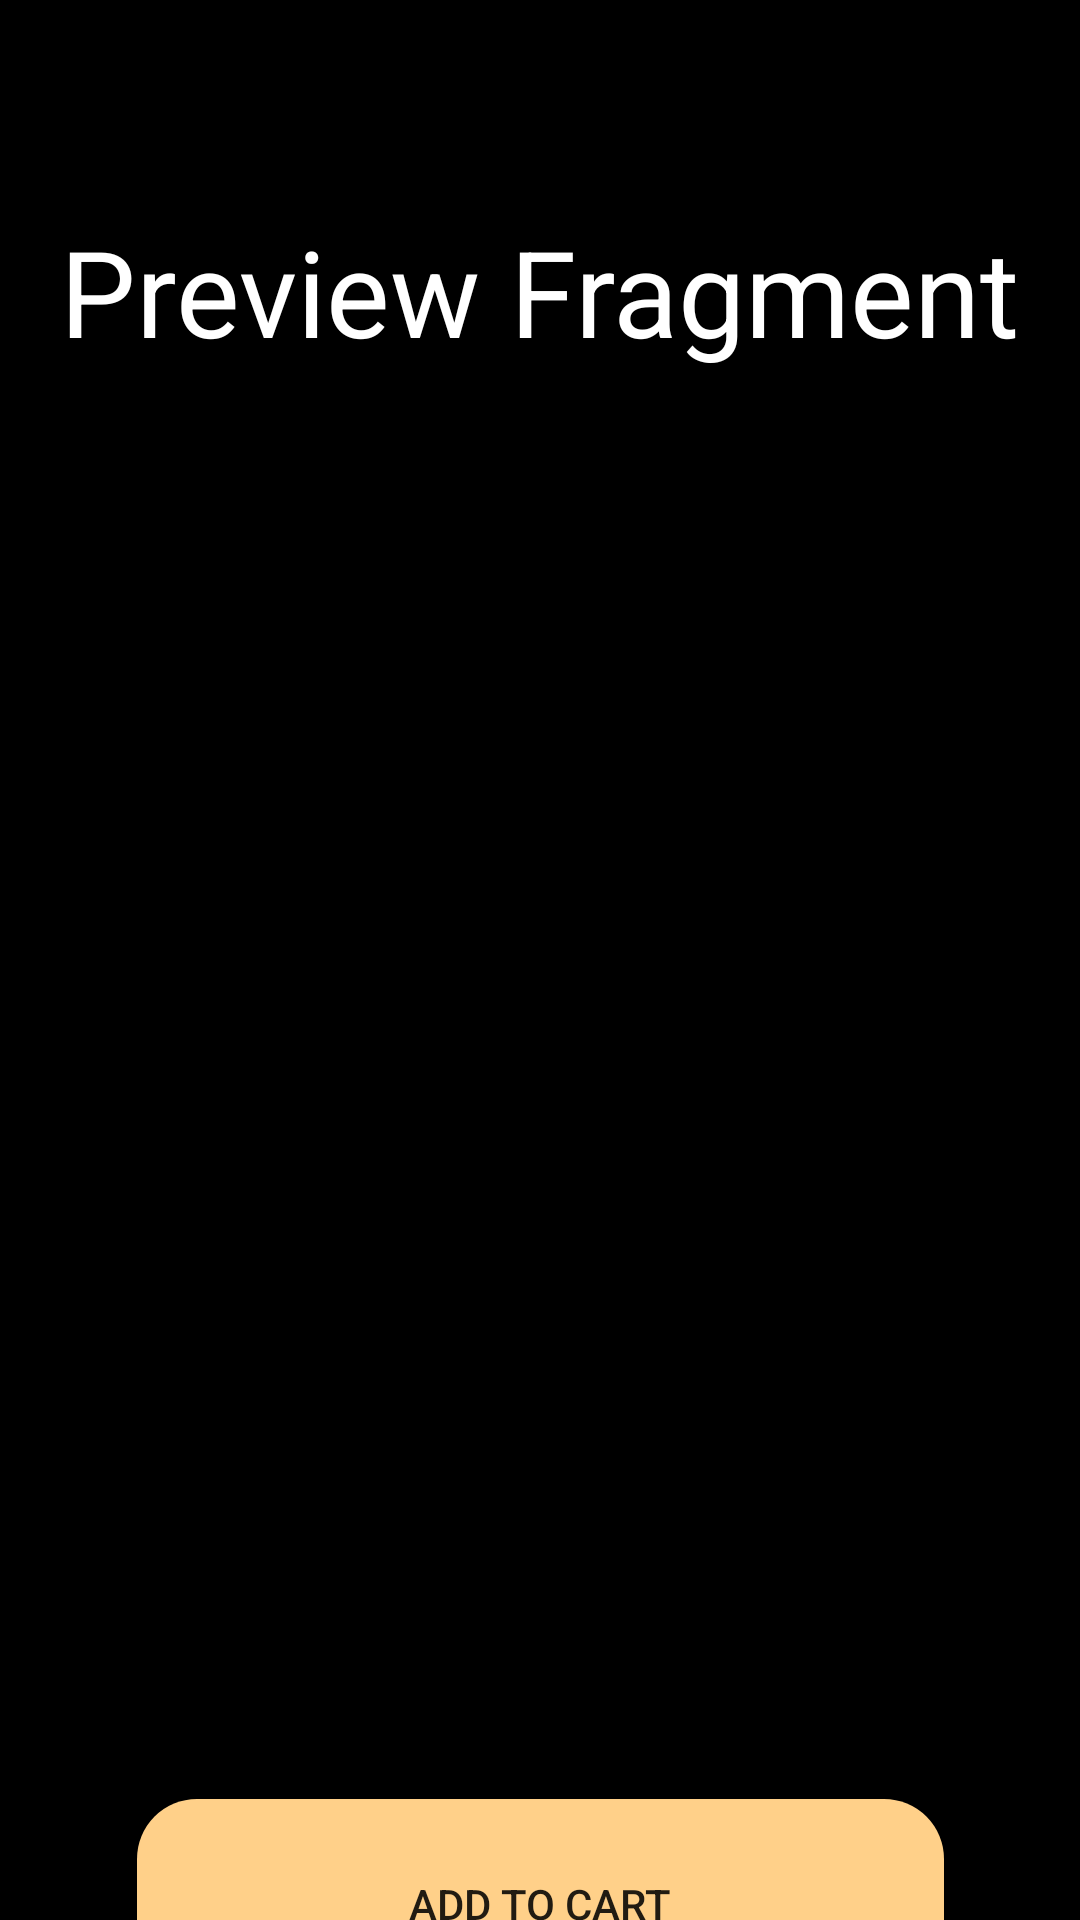

Layout XML and referenced resources for this Android screen:
<!-- AndroidManifest.xml: application theme SplashScreenActivity -->
<!-- res/layout/fragment_preview.xml -->
<?xml version="1.0" encoding="utf-8"?>
<androidx.constraintlayout.widget.ConstraintLayout xmlns:android="http://schemas.android.com/apk/res/android"
    xmlns:app="http://schemas.android.com/apk/res-auto"
    xmlns:tools="http://schemas.android.com/tools"
    android:layout_width="match_parent"
    android:layout_height="match_parent"
    android:background="@color/black"
    tools:context=".MainFragment">

    

    <TextView
        android:id="@+id/textView"
        android:layout_width="wrap_content"
        android:layout_height="wrap_content"
        android:gravity="center"
        android:text="@string/preview_fragment"
        android:textColor="@color/white"
        android:textSize="40sp"
        app:layout_constraintBottom_toBottomOf="parent"
        app:layout_constraintEnd_toEndOf="parent"
        app:layout_constraintHorizontal_bias="0.494"
        app:layout_constraintStart_toStartOf="parent"
        app:layout_constraintTop_toTopOf="parent"
        app:layout_constraintVertical_bias="0.12" />

    <androidx.appcompat.widget.AppCompatButton
        android:id="@+id/goToCartBtn"
        android:layout_width="269dp"
        android:layout_height="70dp"
        android:layout_marginTop="476dp"
        android:background="@drawable/button_background"
        android:text="@string/add_to_cart"
        app:layout_constraintEnd_toEndOf="parent"
        app:layout_constraintStart_toStartOf="parent"
        app:layout_constraintTop_toBottomOf="@+id/textView" />


</androidx.constraintlayout.widget.ConstraintLayout>
<!-- resources referenced by this layout -->
<resources>
  <!-- drawable button_background (drawable) -->
  <?xml version="1.0" encoding="utf-8"?>
  <shape xmlns:android="http://schemas.android.com/apk/res/android"
      android:shape="rectangle">
      <solid android:color="#FFD089"/>
      <corners android:radius="20dp"/>
  
  </shape>
  <string name="add_to_cart">Add To Cart</string>
  <string name="preview_fragment">Preview Fragment</string>
  <style name="SplashScreenActivity" parent="Theme.MaterialComponents.DayNight.DarkActionBar">
          <item name="android:windowBackground">@drawable/splash</item>
          <item name="android:windowTranslucentStatus">true</item>
          <item name="android:windowTranslucentNavigation">true</item>
      </style>
  <!-- drawable splash: png bitmap (drawable, 7056 bytes) -->
  <!-- not gathered from this repository: default colours our renderer supplied (Android Studio template values) -->
  <color name="black">#FF000000</color>
  <color name="white">#FFFFFFFF</color>
</resources>
